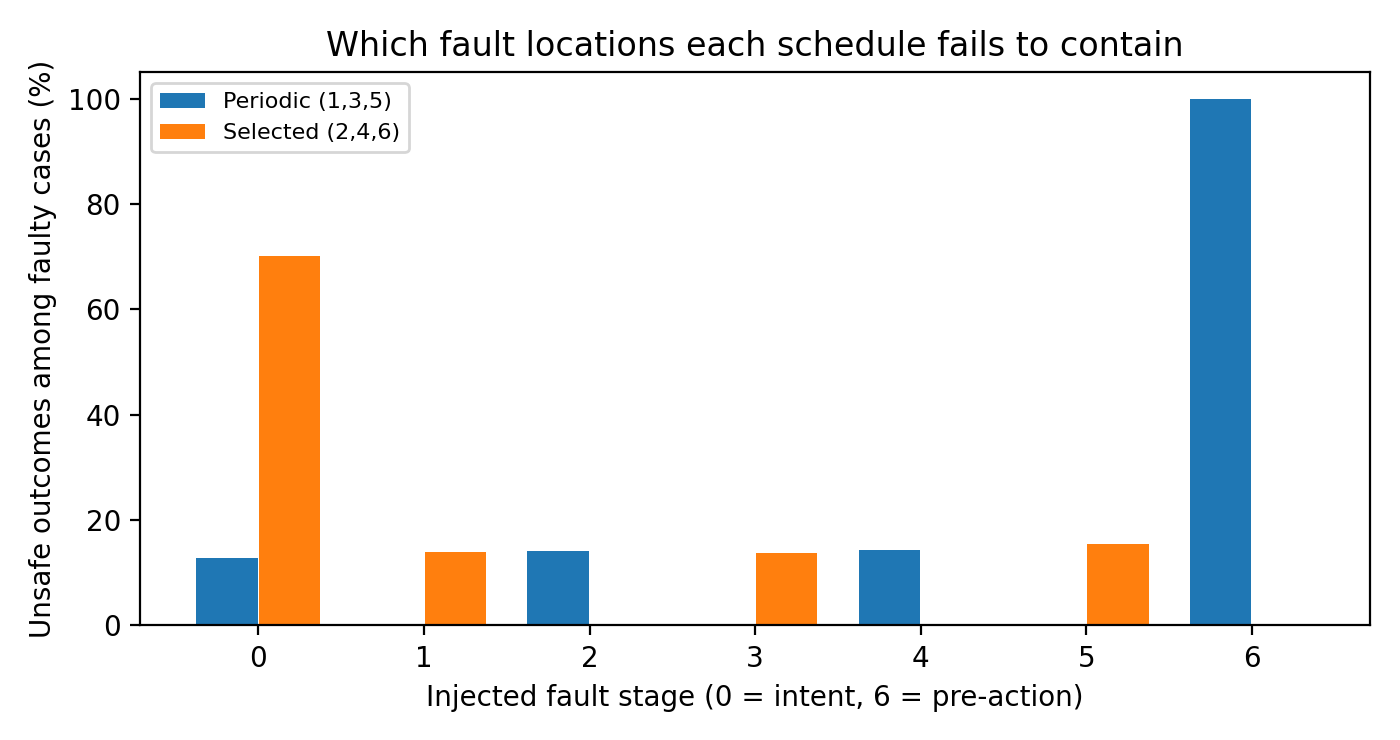

Data behind this chart, as committed beside it:
fault_stage, method, n, unsafe_rate
0, global_risk, 458, 0.7009
0, periodic, 458, 0.1266
1, global_risk, 531, 0.1394
1, periodic, 531, 0.0
2, global_risk, 2262, 0.0
2, periodic, 2262, 0.1415
3, global_risk, 1498, 0.1375
3, periodic, 1498, 0.0
4, global_risk, 1887, 0.0
4, periodic, 1887, 0.142
5, global_risk, 1694, 0.1541
5, periodic, 1694, 0.0
6, global_risk, 655, 0.0
6, periodic, 655, 1.0
